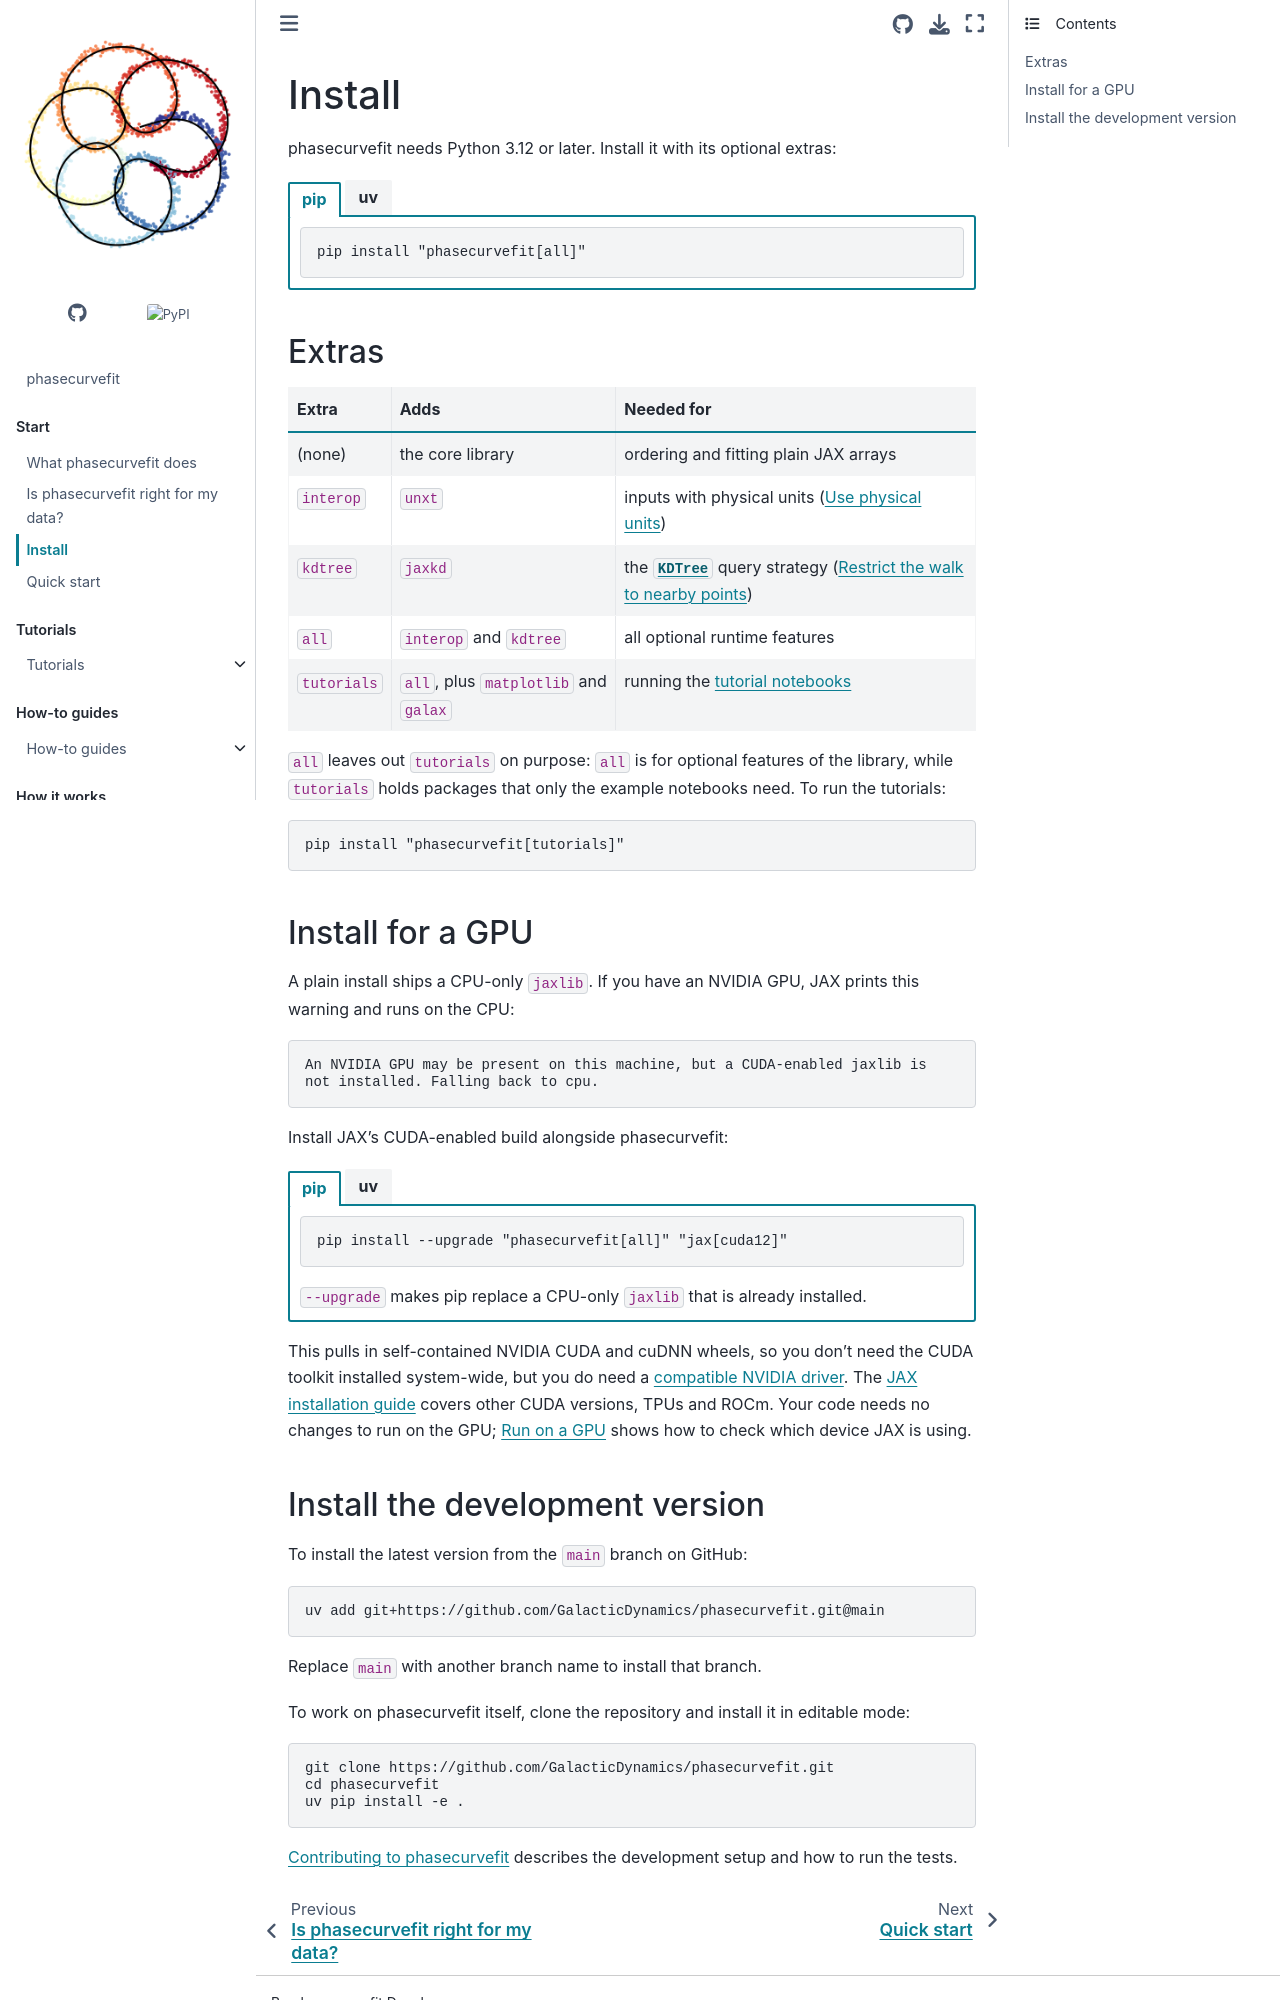

repository: GalacticDynamics/phasecurvefit · page: latest/start/install.html · generator: sphinx

# Install

phasecurvefit needs Python 3.12 or later. Install it with its optional extras:

::::{tab-set}

:::{tab-item} pip

```bash
pip install "phasecurvefit[all]"
```

:::

:::{tab-item} uv

```bash
uv add phasecurvefit --extra all
```

:::

::::

## Extras

| Extra | Adds | Needed for |
|---|---|---|
| (none) | the core library | ordering and fitting plain JAX arrays |
| `interop` | `unxt` | inputs with physical units ([](../how-to/units.md)) |
| `kdtree` | `jaxkd` | the {class}`~phasecurvefit.strats.KDTree` query strategy ([](../how-to/kdtree.md)) |
| `all` | `interop` and `kdtree` | all optional runtime features |
| `tutorials` | `all`, plus `matplotlib` and `galax` | running the [tutorial notebooks](../tutorials/index.md) |

`all` leaves out `tutorials` on purpose: `all` is for optional features of the
library, while `tutorials` holds packages that only the example notebooks need.
To run the tutorials:

```bash
pip install "phasecurvefit[tutorials]"
```

## Install for a GPU

A plain install ships a CPU-only `jaxlib`. If you have an NVIDIA GPU, JAX prints
this warning and runs on the CPU:

```text
An NVIDIA GPU may be present on this machine, but a CUDA-enabled jaxlib is
not installed. Falling back to cpu.
```

Install JAX's CUDA-enabled build alongside phasecurvefit:

::::{tab-set}

:::{tab-item} pip

```bash
pip install --upgrade "phasecurvefit[all]" "jax[cuda12]"
```

`--upgrade` makes pip replace a CPU-only `jaxlib` that is already installed.

:::

:::{tab-item} uv

```bash
uv add phasecurvefit --extra all
uv add "jax[cuda12]"
```

:::

::::

This pulls in self-contained NVIDIA CUDA and cuDNN wheels, so you don't need the
CUDA toolkit installed system-wide, but you do need a
[compatible NVIDIA driver](https://docs.jax.dev/en/latest/installation.html#nvidia-gpu).
The [JAX installation guide](https://docs.jax.dev/en/latest/installation.html#nvidia-gpu)
covers other CUDA versions, TPUs and ROCm. Your code needs no changes to run on the
GPU; [](../how-to/gpu.md) shows how to check which device JAX is using.
